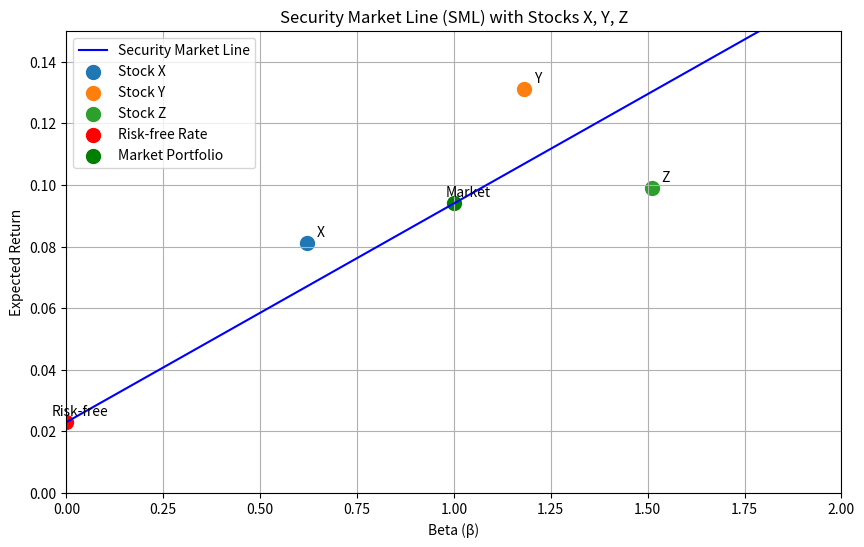

Recreate this plot in Python.
import numpy as np
import matplotlib.pyplot as plt
import os

# 参数设定
risk_free_rate = 0.023  # 无风险利率 2.3%
market_return = 0.094   # 市场期望收益 9.4%

# 证券市场线 (SML) 函数
def calculate_sml_return(beta, risk_free_rate, market_return):
    return risk_free_rate + beta * (market_return - risk_free_rate)

# 计算 SML 斜率
sml_slope = market_return - risk_free_rate

# 计算 beta=1.27 处的期望收益
beta_127 = 1.27
er_at_beta_127 = calculate_sml_return(beta_127, risk_free_rate, market_return)

# 生成 beta 从 0 到 2 的 SML 数据
betas = np.linspace(0, 2, 100)
sml_returns = calculate_sml_return(betas, risk_free_rate, market_return)

# 股票数据
stocks = {
    'X': {'beta': 0.62, 'return': 0.081},
    'Y': {'beta': 1.18, 'return': 0.131},
    'Z': {'beta': 1.51, 'return': 0.099}
}

# 绘图
plt.figure(figsize=(10, 6))
plt.plot(betas, sml_returns, label='Security Market Line', color='blue')

# 绘制股票点
for stock, data in stocks.items():
    plt.scatter(data['beta'], data['return'], label=f'Stock {stock}', s=100)
    plt.annotate(stock, (data['beta'], data['return']),
                 textcoords="offset points", xytext=(10,5), ha='center')

# 标注无风险利率点
plt.scatter(0, risk_free_rate, color='red', label='Risk-free Rate', s=100)
plt.annotate('Risk-free', (0, risk_free_rate),
             textcoords="offset points", xytext=(10,5), ha='center')

# 标注市场组合点
plt.scatter(1, market_return, color='green', label='Market Portfolio', s=100)
plt.annotate('Market', (1, market_return),
             textcoords="offset points", xytext=(10,5), ha='center')

# 图形设置
plt.title('Security Market Line (SML) with Stocks X, Y, Z')
plt.xlabel('Beta (β)')
plt.ylabel('Expected Return')
plt.xlim(0, 2)
plt.ylim(0, 0.15)
plt.grid(True)
plt.legend()

# 保存图形
figure_path = 'sml_plot.png'
plt.savefig(figure_path)
plt.close()

# 准备结果
result = {
    'sml_slope': sml_slope,
    'er_at_beta_127': er_at_beta_127,
    'figure_path': os.path.abspath(figure_path)
}

# 输出结果（供教师查看）
print(result)
